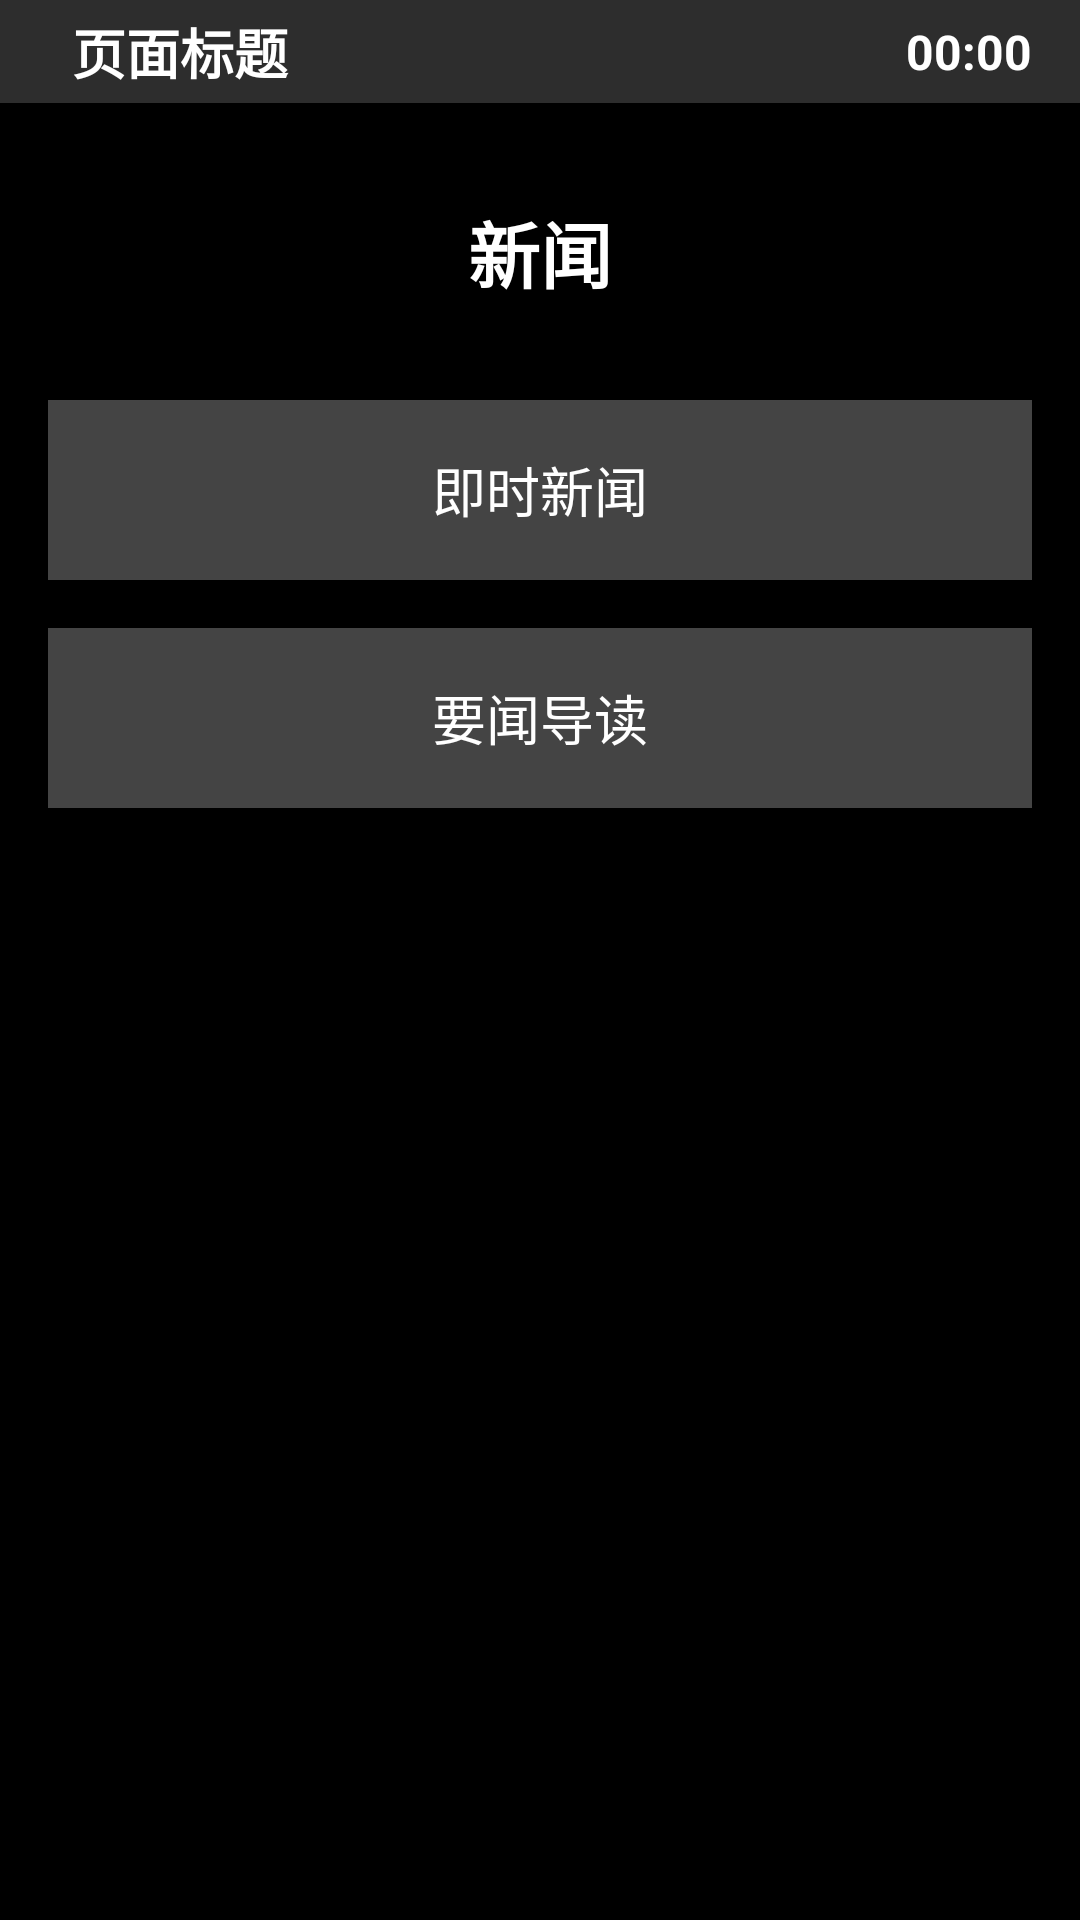

Here is an Android app screen rendered from its layout file. Give the layout XML and the strings, colors and styles it references.
<!-- AndroidManifest.xml: application theme Theme.LookTheWorld -->
<!-- res/layout/activity_news.xml -->
<?xml version="1.0" encoding="utf-8"?>
<LinearLayout xmlns:android="http://schemas.android.com/apk/res/android"
    android:layout_width="match_parent"
    android:layout_height="match_parent"
    android:orientation="vertical"
    android:background="@color/black">

    <include
        android:id="@+id/customToolbar"
        layout="@layout/custom_toolbar" />

    <ScrollView
        android:layout_width="match_parent"
        android:layout_height="match_parent"
        android:fillViewport="true">

        <LinearLayout
            android:layout_width="match_parent"
            android:layout_height="wrap_content"
            android:orientation="vertical"
            android:padding="16dp">

            <TextView
                android:layout_width="match_parent"
                android:layout_height="wrap_content"
                android:text="@string/news"
                android:textSize="24sp"
                android:textStyle="bold"
                android:textColor="@color/white"
                android:gravity="center"
                android:layout_marginBottom="32dp"
                android:layout_marginTop="16dp" />
            <Button
                android:id="@+id/buttonScrollNews"
                android:layout_width="match_parent"
                android:layout_height="60dp"
                android:text="@string/scroll_news"
                android:textSize="18sp"
                android:textColor="@color/white"
                android:background="@color/button_gray"
                android:layout_marginBottom="16dp"
                style="?android:attr/borderlessButtonStyle" />

            <Button
                android:id="@+id/buttonImportNews"
                android:layout_width="match_parent"
                android:layout_height="60dp"
                android:text="@string/import_news"
                android:textSize="18sp"
                android:textColor="@color/white"
                android:background="@color/button_gray"
                style="?android:attr/borderlessButtonStyle" />

        </LinearLayout>

    </ScrollView>

</LinearLayout>
<!-- res/layout/custom_toolbar.xml (included above) -->
<?xml version="1.0" encoding="utf-8"?>
<RelativeLayout xmlns:android="http://schemas.android.com/apk/res/android"
    xmlns:app="http://schemas.android.com/apk/res-auto"
    xmlns:tools="http://schemas.android.com/tools"
    android:id="@+id/customToolbar"
    android:layout_width="match_parent"
    android:layout_height="wrap_content"
    android:background="@color/toolbar_gray"
    android:clickable="true"
    android:focusable="true"
    android:foreground="?attr/selectableItemBackground"
    android:padding="4dp">

    
    <ImageButton
        android:id="@+id/buttonBack"
        android:layout_width="wrap_content"
        android:layout_height="wrap_content"
        android:layout_alignParentStart="true"
        android:layout_alignParentLeft="true"
        android:layout_centerVertical="true"
        android:background="@null"
        android:padding="8dp"
        android:src="@drawable/ic_arrow_back"
        app:tint="@color/white"
        android:contentDescription="返回"
        android:clickable="false" />

    
    <ImageButton
        android:id="@+id/buttonAction"
        android:layout_width="wrap_content"
        android:layout_height="wrap_content"
        android:layout_toStartOf="@+id/timeText"
        android:layout_toLeftOf="@+id/timeText"
        android:layout_centerVertical="true"
        android:background="@null"
        android:padding="8dp"
        android:visibility="gone"
        app:tint="@color/white"
        android:contentDescription="操作" />

    
    <TextView
        android:id="@+id/textViewTitle"
        android:layout_width="wrap_content"
        android:layout_height="wrap_content"
        android:layout_centerVertical="true"
        android:layout_toEndOf="@+id/buttonBack"
        android:layout_toRightOf="@+id/buttonBack"
        android:layout_toStartOf="@id/buttonAction"
        android:layout_toLeftOf="@id/buttonAction"
        android:ellipsize="end"
        android:singleLine="true"
        android:text="页面标题"
        android:textColor="@color/white"
        android:textSize="18sp"
        android:textStyle="bold"
        android:layout_marginStart="4dp"
        android:layout_marginLeft="4dp" />

    
    <TextClock
        android:id="@+id/timeText"
        android:layout_width="wrap_content"
        android:layout_height="wrap_content"
        android:layout_alignParentEnd="true"
        android:layout_alignParentRight="true"
        android:layout_centerVertical="true"
        android:layout_marginEnd="12dp"
        android:layout_marginRight="12dp"
        android:format12Hour="HH:mm"
        android:format24Hour="HH:mm"
        android:textColor="@color/white"
        android:textSize="16sp"
        android:textStyle="bold"
        tools:ignore="NewApi" />

</RelativeLayout>
<!-- resources referenced by this layout -->
<resources>
  <color name="black">#FF000000</color>
  <color name="button_gray">#FF444444</color>
  <color name="toolbar_gray">#FF2D2D2D</color>
  <color name="white">#FFFFFFFF</color>
  <string name="import_news">要闻导读</string>
  <string name="news">新闻</string>
  <string name="scroll_news">即时新闻</string>
  <style name="Theme.LookTheWorld" parent="Theme.MaterialComponents.DayNight.NoActionBar">
          
          <item name="colorPrimary">@color/medium_gray</item>
          <item name="colorPrimaryVariant">@color/dark_gray</item>
          <item name="colorOnPrimary">@color/white</item>
          
          <item name="colorSecondary">@color/light_gray</item>
          <item name="colorSecondaryVariant">@color/medium_gray</item>
          <item name="colorOnSecondary">@color/white</item>
          
          <item name="android:statusBarColor" tools:targetApi="21">@color/black</item>
          
          <item name="android:windowBackground">@color/black</item>
          <item name="android:textColor">@color/white</item>
          <item name="colorSurface">@color/black</item>
          <item name="colorOnSurface">@color/white</item>
          
          <item name="windowActionBar">false</item>
          <item name="windowNoTitle">true</item>
          
      </style>
  <color name="medium_gray">#FF333333</color>
  <color name="dark_gray">#FF1E1E1E</color>
  <color name="light_gray">#FF666666</color>
</resources>
